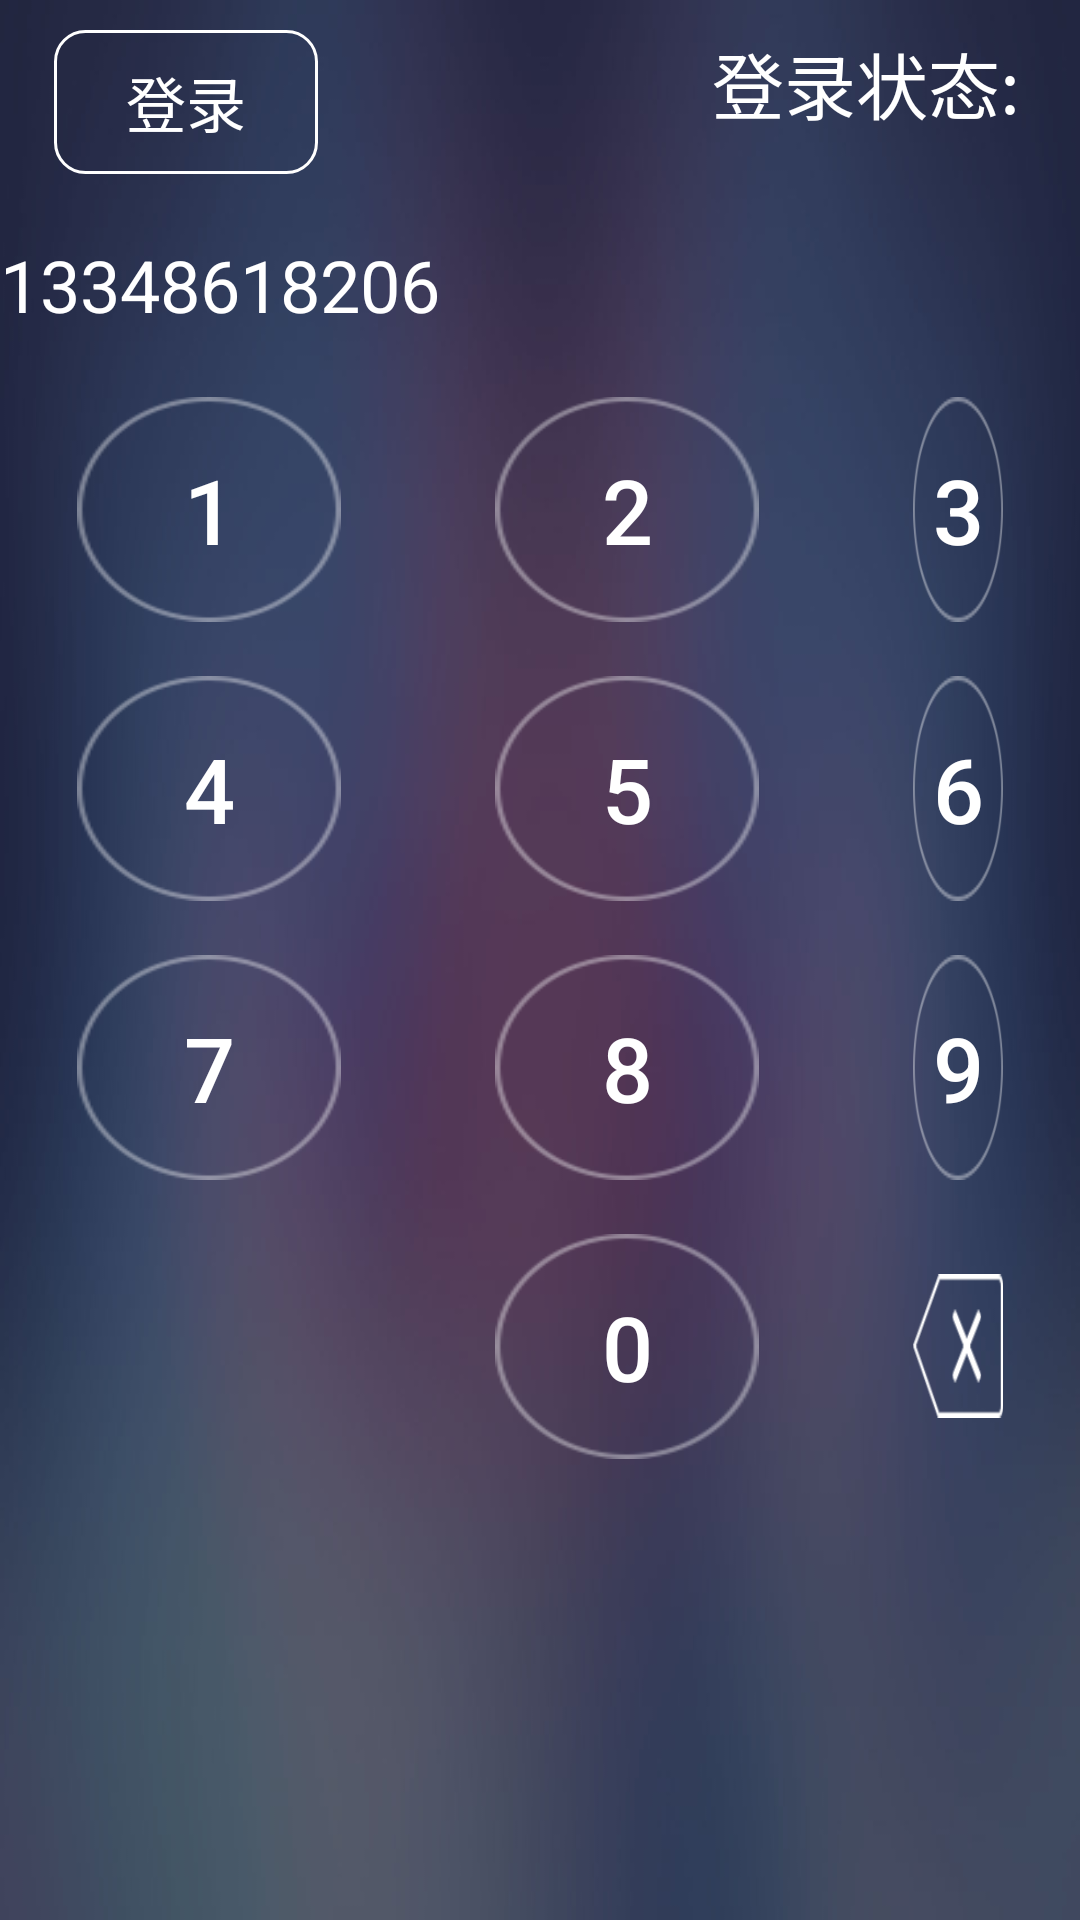

Android layout source for this screen:
<!-- AndroidManifest.xml: application theme Theme.AppCompat.NoActionBar -->
<!-- res/layout/activity_main.xml -->
<?xml version="1.0" encoding="utf-8"?>
<RelativeLayout xmlns:android="http://schemas.android.com/apk/res/android"
    xmlns:app="http://schemas.android.com/apk/res-auto"
    xmlns:tools="http://schemas.android.com/tools"
    android:layout_width="match_parent"
    android:layout_height="match_parent"
    android:background="@mipmap/home_backgroud"
    android:clipChildren="false"
    android:clipToPadding="false"
    tools:context="com.vunke.videochat.ui.MainActivity">

    <RelativeLayout
        android:id="@+id/main_rl1"
        android:layout_width="match_parent"
        android:layout_height="wrap_content">

        <Button
            android:id="@+id/main_relogin"
            android:layout_width="wrap_content"
            android:layout_height="wrap_content"
            android:layout_alignParentStart="true"
            android:layout_alignTop="@+id/main_login_status"
            android:layout_marginStart="18dp"
            android:background="@drawable/button_login_selector"
            android:text="登录"
            android:textColor="@android:color/white"
            android:textSize="20dp" />

        <TextView
            android:id="@+id/main_login_status"
            android:layout_width="wrap_content"
            android:layout_height="wrap_content"
            android:layout_alignParentEnd="true"
            android:layout_alignParentTop="true"
            android:text="登录状态:"
            android:layout_marginTop="10dp"
            android:layout_marginRight="20dp"
            android:textColor="@android:color/white"
            android:textSize="24dp" />

        <TextView
            android:id="@+id/main_call_status"
            android:layout_width="wrap_content"
            android:layout_height="wrap_content"
            android:layout_below="@+id/main_login_status"
            android:textColor="@android:color/white"
            android:textSize="24dp"
            android:text="" />
    </RelativeLayout>
    <RelativeLayout
        android:id="@+id/main_rl2"
        android:layout_below="@+id/main_rl1"
        android:layout_width="match_parent"
        android:layout_height="wrap_content"
        android:clipChildren="false"
        android:clipToPadding="false">
        <EditText
            android:id="@+id/main_edit_num"
            android:layout_width="wrap_content"
            android:layout_height="wrap_content"
            android:ems="14"
            android:layout_centerHorizontal="true"
            android:textColor="@android:color/white"
            android:hint="请输入呼叫号码"
            android:textSize="24sp"
            android:text="13348618206"
            android:lines="1"
            android:textColorHint="@android:color/white"
            android:background="@drawable/edit_input_selector"
            />
        <RelativeLayout
            android:id="@+id/main_rl3"
            android:layout_width="wrap_content"
            android:layout_height="wrap_content"
            android:layout_marginTop="20dp"
            android:layout_marginBottom="20dp"
            android:clipChildren="false"
            android:clipToPadding="false"
            android:layout_centerHorizontal="true"
            android:layout_below="@+id/main_edit_num">
            <LinearLayout
                android:id="@+id/main_li1"
                android:layout_width="wrap_content"
                android:layout_height="wrap_content"
                android:clipChildren="false"
                android:clipToPadding="false"
                android:orientation="horizontal">

                <Button
                    android:id="@+id/main_btn_num1"
                    android:layout_width="wrap_content"
                    android:layout_height="wrap_content"
                    android:layout_marginLeft="25.5dp"
                    android:layout_marginRight="25.5dp"
                    android:background="@drawable/button_num_click"
                    android:text="1"
                    android:textColor="@android:color/white"
                    android:textSize="30sp" />
                <Button
                    android:id="@+id/main_btn_num2"
                    android:layout_width="wrap_content"
                    android:layout_height="wrap_content"
                    android:layout_marginLeft="25.5dp"
                    android:layout_marginRight="25.5dp"
                    android:textColor="@android:color/white"
                    android:text="2"
                    android:textSize="30sp"
                    android:background="@drawable/button_num_click"/>
                <Button
                    android:id="@+id/main_btn_num3"
                    android:layout_width="wrap_content"
                    android:layout_height="wrap_content"
                    android:layout_marginLeft="25.5dp"
                    android:layout_marginRight="25.5dp"
                    android:textColor="@android:color/white"
                    android:text="3"
                    android:textSize="30sp"
                    android:background="@drawable/button_num_click"/>
            </LinearLayout>
            <LinearLayout
                android:id="@+id/main_li2"
                android:layout_width="wrap_content"
                android:layout_height="wrap_content"
                android:layout_below="@+id/main_li1"
                android:layout_marginTop="18dp"
                android:layout_marginBottom="18dp"
                android:clipChildren="false"
                android:clipToPadding="false"
                android:orientation="horizontal">
                <Button
                    android:id="@+id/main_btn_num4"
                    android:layout_width="wrap_content"
                    android:layout_height="wrap_content"
                    android:textColor="@android:color/white"
                    android:layout_marginLeft="25.5dp"
                    android:layout_marginRight="25.5dp"
                    android:text="4"
                    android:textSize="30sp"
                    android:background="@drawable/button_num_click"/>
                <Button
                    android:id="@+id/main_btn_num5"
                    android:layout_width="wrap_content"
                    android:layout_height="wrap_content"
                    android:textColor="@android:color/white"
                    android:layout_marginLeft="25.5dp"
                    android:layout_marginRight="25.5dp"
                    android:text="5"
                    android:textSize="30sp"
                    android:background="@drawable/button_num_click"/>
                <Button
                    android:id="@+id/main_btn_num6"
                    android:layout_width="wrap_content"
                    android:layout_height="wrap_content"
                    android:textColor="@android:color/white"
                    android:layout_marginLeft="25.5dp"
                    android:layout_marginRight="25.5dp"
                    android:text="6"
                    android:textSize="30sp"
                    android:background="@drawable/button_num_click"/>
            </LinearLayout>
            <LinearLayout
                android:id="@+id/main_li3"
                android:layout_width="wrap_content"
                android:layout_height="wrap_content"
                android:layout_below="@+id/main_li2"
                android:clipChildren="false"
                android:clipToPadding="false"
                android:orientation="horizontal">
                <Button
                    android:id="@+id/main_btn_num7"
                    android:layout_width="wrap_content"
                    android:layout_height="wrap_content"
                    android:textColor="@android:color/white"
                    android:layout_marginLeft="25.5dp"
                    android:layout_marginRight="25.5dp"

                    android:text="7"
                    android:textSize="30sp"
                    android:background="@drawable/button_num_click"/>
                <Button
                    android:id="@+id/main_btn_num8"
                    android:layout_width="wrap_content"
                    android:layout_height="wrap_content"
                    android:textColor="@android:color/white"
                    android:layout_marginLeft="25.5dp"
                    android:layout_marginRight="25.5dp"

                    android:text="8"
                    android:textSize="30sp"
                    android:background="@drawable/button_num_click"/>
                <Button
                    android:id="@+id/main_btn_num9"
                    android:layout_width="wrap_content"
                    android:layout_height="wrap_content"
                    android:textColor="@android:color/white"
                    android:layout_marginLeft="25.5dp"
                    android:layout_marginRight="25.5dp"

                    android:text="9"
                    android:textSize="30sp"
                    android:background="@drawable/button_num_click"/>
            </LinearLayout>
            <LinearLayout
                android:id="@+id/main_li4"
                android:layout_width="wrap_content"
                android:layout_height="wrap_content"
                android:layout_below="@+id/main_li3"
                android:layout_marginTop="18dp"
                android:layout_marginBottom="18dp"
                android:clipChildren="false"
                android:clipToPadding="false"
                android:orientation="horizontal">
                <Button
                    android:id="@+id/main_btn_null"
                    android:layout_width="wrap_content"
                    android:layout_height="wrap_content"
                    android:layout_gravity="center"
                    android:layout_marginLeft="25.5dp"
                    android:layout_marginRight="25.5dp"

                    android:focusable="false"
                    android:visibility="invisible"/>
                <Button
                    android:id="@+id/main_btn_num0"
                    android:layout_width="wrap_content"
                    android:layout_height="wrap_content"
                    android:layout_marginLeft="25.5dp"
                    android:layout_marginRight="25.5dp"
                    android:textColor="@android:color/white"
                    android:text="0"
                    android:textSize="30sp"
                    android:background="@drawable/button_num_click"/>
                <Button
                    android:id="@+id/main_btn_del"
                    android:layout_width="wrap_content"
                    android:layout_height="wrap_content"
                    android:layout_gravity="center"
                    android:layout_marginLeft="25.5dp"
                    android:layout_marginRight="25.5dp"
                    android:background="@drawable/button_del_click"/>
            </LinearLayout>

        </RelativeLayout>
        <LinearLayout
            android:layout_width="wrap_content"
            android:layout_height="wrap_content"
            android:layout_below="@+id/main_rl3"
            android:layout_centerHorizontal="true"
            android:orientation="horizontal">
            <Button
                android:id="@+id/main_call_audio"
                android:layout_width="wrap_content"
                android:layout_height="wrap_content"
                android:layout_centerHorizontal="true"
                android:background="@drawable/button_call_selector"
                />
        </LinearLayout>
    </RelativeLayout>
</RelativeLayout>
<!-- resources referenced by this layout -->
<resources>
  <!-- drawable button_call_selector (drawable) -->
  <?xml version="1.0" encoding="utf-8"?>
  <selector xmlns:android="http://schemas.android.com/apk/res/android">
      
  
      
      
      
      <item android:state_focused="true">
          <shape android:shape="oval">
              <stroke android:width="1dp" android:color="@color/color_white"></stroke>
              
              <gradient android:centerColor="#0000" />
              <size android:width="50dp"
                    android:height="50dp">
              </size>
          </shape>
      </item>
      <item android:state_focused="false">
          <shape android:shape="oval">
              <stroke android:width="1dp" android:color="@android:color/transparent"></stroke>
              
              <gradient android:centerColor="#0000" />
              <size android:width="50dp"
                  android:height="50dp">
              </size>
          </shape>
      </item>
  
  </selector>
  <!-- drawable button_del_click (drawable) -->
  <?xml version="1.0" encoding="utf-8"?>
  <selector xmlns:android="http://schemas.android.com/apk/res/android">
      <item android:state_focused="false" android:drawable="@mipmap/button_del1"></item>
      <item android:state_focused="true"  android:drawable="@mipmap/button_del2"></item>
  </selector>
  <!-- drawable button_login_selector (drawable) -->
  <?xml version="1.0" encoding="utf-8"?>
  <selector xmlns:android="http://schemas.android.com/apk/res/android">
          <item  android:state_focused="false">
              <shape android:shape="rectangle">
                  <stroke android:width="1dp" android:color="@android:color/white"></stroke>
                  <solid android:color="#00000000"></solid>
                  <corners android:radius="10dp"></corners>
                  <padding android:bottom="8dp"
                      android:left="8dp"
                      android:right="8dp"
                      android:top="8dp">
                  </padding>
              </shape>
          </item>
          <item android:state_focused="true">
              <shape android:shape="rectangle">
                  <stroke android:width="1dp" android:color="@android:color/white"></stroke>
                  <solid android:color="@color/color_black_66"></solid>
                  <corners android:radius="10dp"></corners>
                  <padding android:bottom="8dp"
                      android:left="8dp"
                      android:right="8dp"
                      android:top="8dp">
                  </padding>
              </shape>
          </item>
  </selector>
  <!-- drawable button_num_click (drawable) -->
  <?xml version="1.0" encoding="utf-8"?>
  <selector xmlns:android="http://schemas.android.com/apk/res/android">
      <item android:state_focused="false" android:drawable="@mipmap/n4">
  
      </item>
      <item android:state_focused="true"  android:drawable="@mipmap/n3">
  
      </item>
  </selector>
  <color name="color_white">#ffffff</color>
  <color name="color_black_66">#66000000</color>
</resources>
